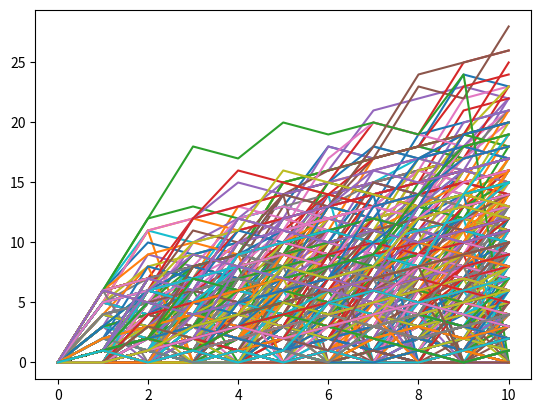

Source code (Python):
import numpy as np
import matplotlib.pyplot as plt 

#todos os walks ficam aqui
all_walks = []


#Simulando um random_walk 1000 vezes

for i in range(1000):
    random_walk = [0]
    for z in range(10):
        step = random_walk[-1] #step vai ser o ultimo random_walk
        dice = np.random.randint(1,7) #Simula um dado com 6 faces
        if dice <= 2:
            step = max(0, step - 1) # Se o dado cair entre 1 e 2, eu volto uma casa, a função max impede que o valor do step seja menor do que zero
        elif dice <= 5:
            step += 1 # Se o dado cair entre 3 e 5 eu ando uma casa
        else:
            step = step + np.random.randint(1,7) # Se cair 6 eu ando um número aleatório de casas, que depende do step passado
        if np.random.rand() <= 0.01: #Adiciona clumsiness aos dados
             step = 0
        random_walk.append(step) #Coloca o step na lista de random_walk

    all_walks.append(random_walk) #Coloca todos os random_walk no all_walks

#Criando o plot do random_walk

np_aw_t = np.transpose(np.array(all_walks))

print(np_aw_t)

plt.plot(np_aw_t)

plt.show()
